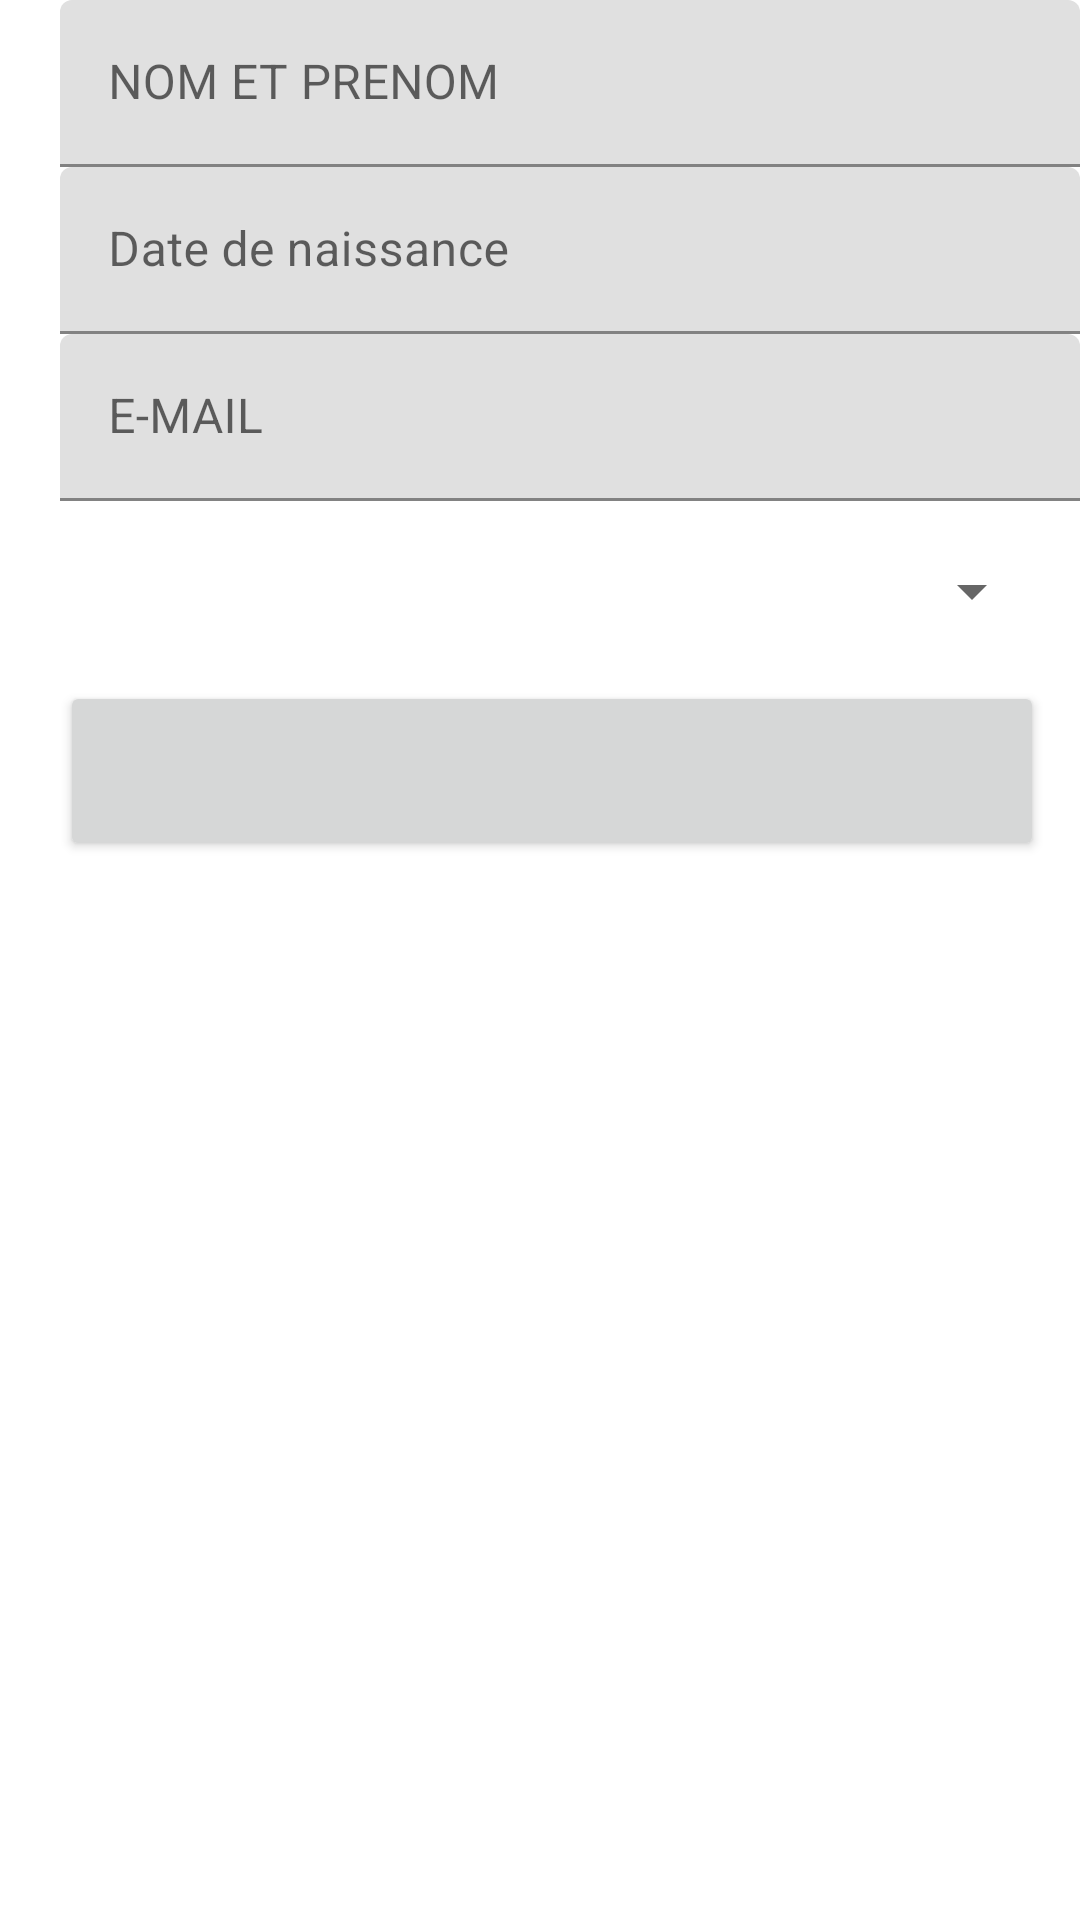

Android layout source for this screen:
<!-- AndroidManifest.xml: application theme Theme.FicheEtudiant -->
<!-- res/layout/activity_main.xml -->
<?xml version="1.0" encoding="utf-8"?>
<LinearLayout xmlns:android="http://schemas.android.com/apk/res/android"
    xmlns:app="http://schemas.android.com/apk/res-auto"
    xmlns:tools="http://schemas.android.com/tools"
    android:orientation="vertical"
    android:layout_width="match_parent"
    android:layout_height="match_parent"
    tools:context=".MainActivity">


        <com.google.android.material.textfield.TextInputLayout
            android:id="@+id/input_layout_nom"
            android:layout_width="match_parent"
            android:layout_height="wrap_content"
            android:layout_marginLeft="20dp"
            >
            <EditText
                android:id="@+id/nom"
                android:layout_width="match_parent"
                android:layout_height="wrap_content"
                android:hint="NOM ET PRENOM"
                android:inputType="" />
        </com.google.android.material.textfield.TextInputLayout>


    <com.google.android.material.textfield.TextInputLayout
        android:id="@+id/input_layout_date"
        android:layout_width="match_parent"
        android:layout_height="wrap_content"
        android:layout_marginLeft="20dp"
        >
        <EditText
            android:id="@+id/date"
            android:layout_width="match_parent"
            android:layout_height="wrap_content"
            android:hint="Date de naissance"
            android:inputType="" />
    </com.google.android.material.textfield.TextInputLayout>
        <com.google.android.material.textfield.TextInputLayout
            android:id="@+id/input_layout_email"
            android:layout_width="match_parent"
            android:layout_height="wrap_content"
            android:layout_marginLeft="20dp"
            >
            <EditText
                android:id="@+id/email"
                android:layout_width="match_parent"
                android:layout_height="wrap_content"
                android:hint="E-MAIL"
                android:inputType="" />
        </com.google.android.material.textfield.TextInputLayout>

        <Spinner
            android:layout_marginLeft="20dp"
            android:id="@+id/spinner"
            android:layout_width="328dp"
            android:layout_height="60dp" />

    <Button
            android:id="@+id/btn1"
            android:layout_width="328dp"
            android:layout_height="60dp"
            android:layout_marginLeft="20dp"
            android:paddingLeft="120dp"
            app:icon="@drawable/ic_add_person" />

</LinearLayout>
<!-- resources referenced by this layout -->
<resources>
  <style name="Theme.FicheEtudiant" parent="Theme.MaterialComponents.DayNight.DarkActionBar">
          
          <item name="colorPrimary">@color/purple_500</item>
          <item name="colorPrimaryVariant">@color/purple_700</item>
          <item name="colorOnPrimary">@color/white</item>
          
          <item name="colorSecondary">@color/teal_200</item>
          <item name="colorSecondaryVariant">@color/teal_700</item>
          <item name="colorOnSecondary">@color/black</item>
          
          <item name="android:statusBarColor" tools:targetApi="l">?attr/colorPrimaryVariant</item>
          
      </style>
  <!-- not gathered from this repository: default colours our renderer supplied (Android Studio template values) -->
  <color name="purple_500">#FF6200EE</color>
  <color name="purple_700">#FF3700B3</color>
  <color name="teal_200">#FF03DAC5</color>
  <color name="teal_700">#FF018786</color>
  <color name="black">#FF000000</color>
  <color name="white">#FFFFFFFF</color>
</resources>
